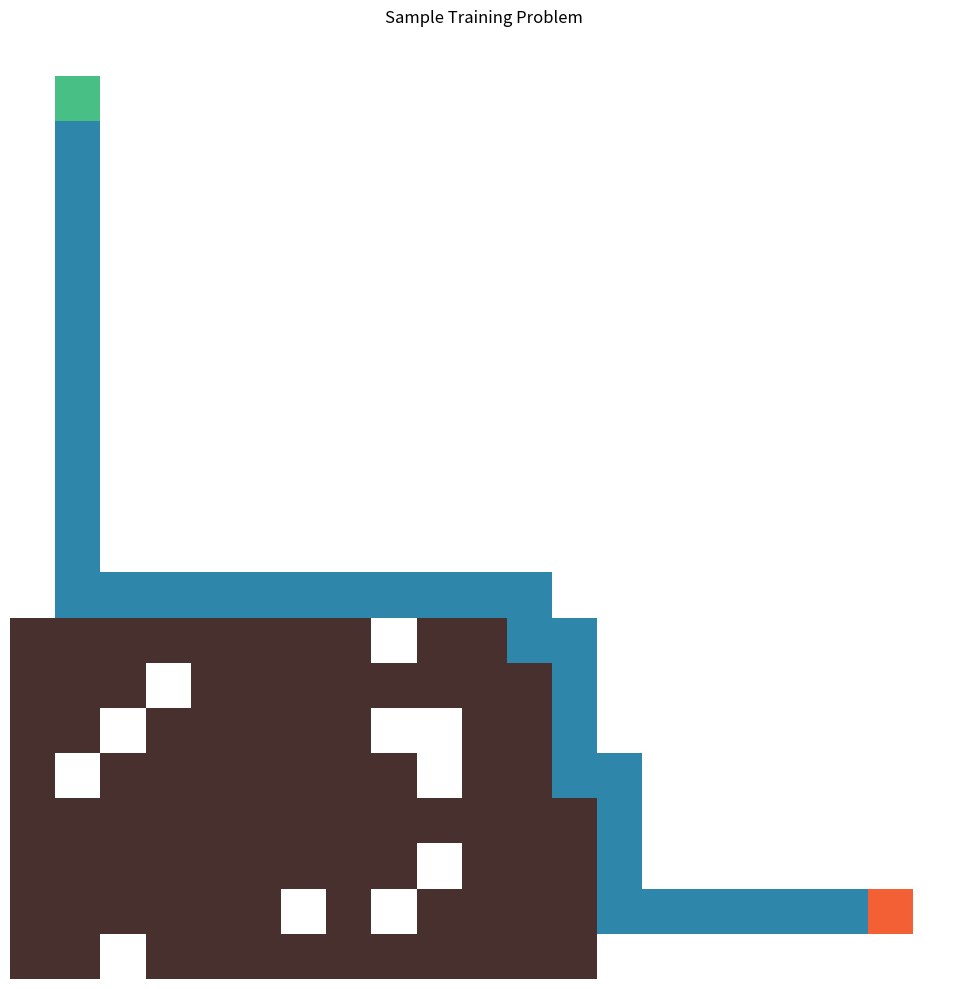
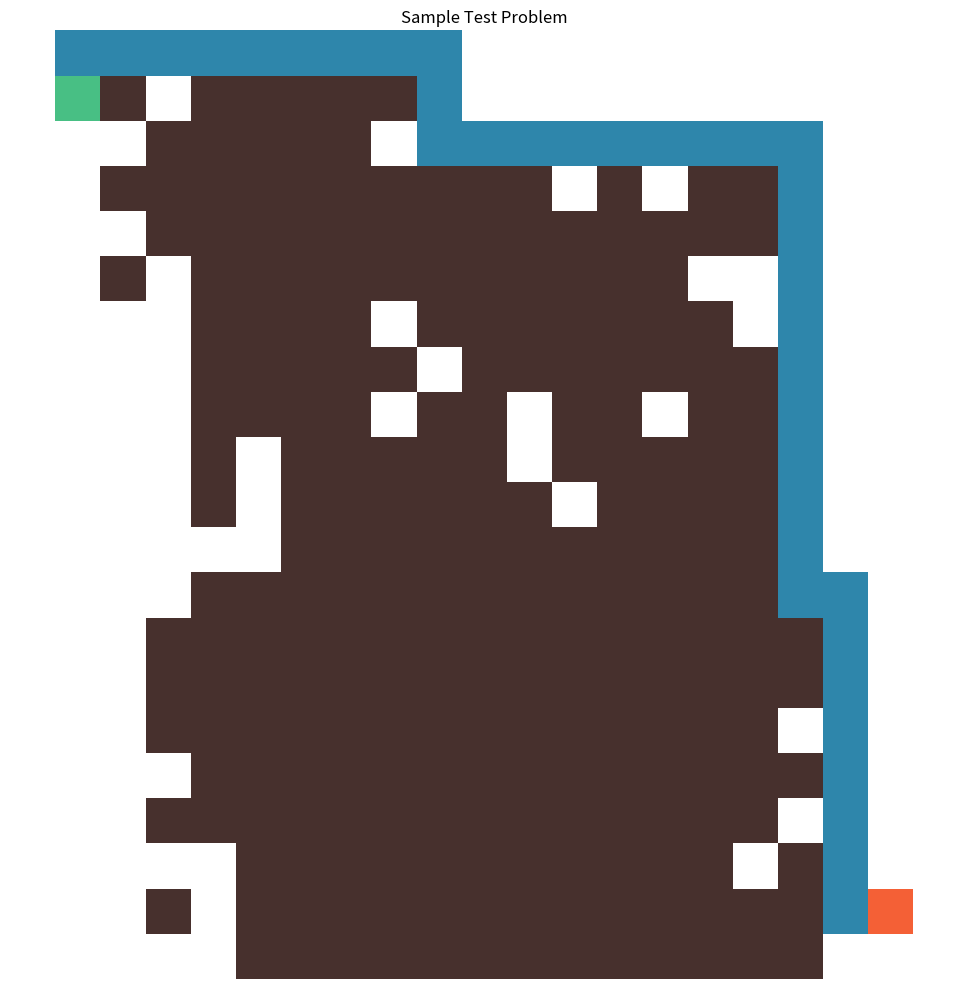

Write the Python code that produced these figures, in order.
import json
import random
from collections import deque
from typing import Dict, List, Tuple

import matplotlib.patches as patches
import matplotlib.pyplot as plt
import numpy as np


class ObstacleNavigationGenerator:
    def __init__(self, width: int, height: int):
        self.width = width
        self.height = height
        self.grid = None
        self.start = None
        self.end = None
        self.solution_path = None

        self.OBSTACLE = 0  # Obstacle cells
        self.FREE = 1  # Free navigable space
        self.START = 3
        self.END = 2
        self.SOLUTION = 4

    def generate_obstacle_cluster(
        self, center_x: int, center_y: int, size: int, shape: str = "circular"
    ) -> List[Tuple[int, int]]:
        """Generate a cluster of obstacle cells around a center point.

        Args:
            center_x, center_y: Center of the obstacle cluster
            size: Approximate radius/size of the cluster
            shape: 'circular', 'rectangular', 'irregular', or 'elongated'
        """
        obstacle_cells = []

        if shape == "circular":
            # Circular obstacle with some randomness for natural appearance
            for y in range(
                max(0, center_y - size), min(self.height, center_y + size + 1)
            ):
                for x in range(
                    max(0, center_x - size), min(self.width, center_x + size + 1)
                ):
                    distance = ((x - center_x) ** 2 + (y - center_y) ** 2) ** 0.5
                    # Add noise for irregular boundaries
                    noise_factor = random.uniform(0.7, 1.3)
                    if distance <= size * noise_factor:
                        obstacle_cells.append((x, y))

        elif shape == "rectangular":
            # Rectangular obstacle with some randomness
            for y in range(
                max(0, center_y - size), min(self.height, center_y + size + 1)
            ):
                for x in range(
                    max(0, center_x - size), min(self.width, center_x + size + 1)
                ):
                    if random.random() < 0.8:  # 80% density for irregular edges
                        obstacle_cells.append((x, y))

        elif shape == "elongated":
            # Elongated obstacle (randomly horizontal or vertical)
            if random.random() < 0.5:
                # Horizontal elongation
                width_factor = random.uniform(1.5, 2.5)
                height_factor = random.uniform(0.5, 0.8)
            else:
                # Vertical elongation
                width_factor = random.uniform(0.5, 0.8)
                height_factor = random.uniform(1.5, 2.5)

            for y in range(
                max(0, center_y - int(size * height_factor)),
                min(self.height, center_y + int(size * height_factor) + 1),
            ):
                for x in range(
                    max(0, center_x - int(size * width_factor)),
                    min(self.width, center_x + int(size * width_factor) + 1),
                ):
                    distance_x = abs(x - center_x) / (size * width_factor)
                    distance_y = abs(y - center_y) / (size * height_factor)
                    if distance_x + distance_y <= 1.0 + random.uniform(-0.2, 0.2):
                        obstacle_cells.append((x, y))

        else:  # irregular shape
            # Irregular obstacle using growth-based approach
            obstacle_cells = [(center_x, center_y)]
            current_size = 1
            target_size = size * size

            while current_size < target_size:
                if not obstacle_cells:
                    break

                # Select random boundary cell for expansion
                boundary_cell = random.choice(obstacle_cells)
                directions = [
                    (0, 1),
                    (1, 0),
                    (0, -1),
                    (-1, 0),
                    (1, 1),
                    (-1, -1),
                    (1, -1),
                    (-1, 1),
                ]

                # Add multiple cells per iteration for faster growth
                for _ in range(random.randint(1, 3)):
                    dx, dy = random.choice(directions)
                    new_x, new_y = boundary_cell[0] + dx, boundary_cell[1] + dy

                    if (
                        0 <= new_x < self.width
                        and 0 <= new_y < self.height
                        and (new_x, new_y) not in obstacle_cells
                    ):
                        obstacle_cells.append((new_x, new_y))
                        current_size += 1
                        if current_size >= target_size:
                            break

        return obstacle_cells

    def generate_obstacle_field(
        self, num_obstacles: int = None, obstacle_density: float = 0.15
    ) -> np.ndarray:
        """Generate a grid with randomly distributed obstacle clusters.

        Args:
            num_obstacles: Number of obstacle clusters (if None, calculated from density)
            obstacle_density: Approximate fraction of grid occupied by obstacles
        """
        # Initialize grid - all free space initially
        grid = np.ones((self.height, self.width), dtype=int) * self.FREE

        if num_obstacles is None:
            # Calculate number of obstacles based on density
            total_cells = self.width * self.height
            target_obstacle_cells = int(total_cells * obstacle_density)
            # Estimate obstacles needed (approximate)
            avg_obstacle_size = min(self.width, self.height) // 4
            num_obstacles = max(
                3, target_obstacle_cells // (avg_obstacle_size * avg_obstacle_size)
            )

        # Generate obstacle clusters
        for _ in range(num_obstacles):
            # Random placement
            center_x = random.randint(1, self.width - 2)
            center_y = random.randint(1, self.height - 2)

            # Random size (scaled to grid dimensions)
            size = random.randint(
                max(1, min(self.width, self.height) // 8),
                min(self.width, self.height) // 3,
            )

            # Random obstacle shape
            shape = random.choice(["circular", "rectangular", "elongated", "irregular"])

            # Generate obstacle cluster
            obstacle_cells = self.generate_obstacle_cluster(
                center_x, center_y, size, shape
            )

            # Place obstacles in grid
            for x, y in obstacle_cells:
                grid[y, x] = self.OBSTACLE

        return grid

    def find_free_cells(self, grid: np.ndarray) -> List[Tuple[int, int]]:
        """Find all free navigable cells in the grid."""
        free_cells = []
        for y in range(grid.shape[0]):
            for x in range(grid.shape[1]):
                if grid[y, x] == self.FREE:
                    free_cells.append((x, y))
        return free_cells

    def set_start_end_points(self, grid: np.ndarray, start_pos=None, end_pos=None):
        """Set start and end points with flexible positioning options."""
        free_cells = self.find_free_cells(grid)

        if len(free_cells) < 2:
            raise ValueError("Insufficient free cells for start and end points")

        # Handle start position
        if start_pos is None:
            self.start = random.choice(free_cells)
        elif (
            isinstance(start_pos, (tuple, list))
            and len(start_pos) == 2
            and isinstance(start_pos[0], int)
        ):
            if start_pos not in free_cells:
                raise ValueError(f"Start position {start_pos} is not a valid free cell")
            self.start = start_pos
        elif isinstance(start_pos, list):
            valid_starts = [pos for pos in start_pos if pos in free_cells]
            if not valid_starts:
                raise ValueError("No valid start positions found in free cells")
            self.start = random.choice(valid_starts)
        else:
            raise ValueError(
                "start_pos must be None, a tuple (x, y), or a list of tuples"
            )

        # Handle end position
        if end_pos is None:
            end_candidates = [cell for cell in free_cells if cell != self.start]
            if not end_candidates:
                raise ValueError("No valid end positions available")
            self.end = random.choice(end_candidates)
        elif (
            isinstance(end_pos, (tuple, list))
            and len(end_pos) == 2
            and isinstance(end_pos[0], int)
        ):
            if end_pos not in free_cells:
                raise ValueError(f"End position {end_pos} is not a valid free cell")
            if end_pos == self.start:
                raise ValueError("End position cannot be the same as start position")
            self.end = end_pos
        elif isinstance(end_pos, list):
            valid_ends = [
                pos for pos in end_pos if pos in free_cells and pos != self.start
            ]
            if not valid_ends:
                raise ValueError(
                    "No valid end positions found in free cells (different from start)"
                )
            self.end = random.choice(valid_ends)
        else:
            raise ValueError(
                "end_pos must be None, a tuple (x, y), or a list of tuples"
            )

        # Mark start and end in grid
        grid[self.start[1], self.start[0]] = self.START
        grid[self.end[1], self.end[0]] = self.END

    def find_shortest_path(self, grid: np.ndarray) -> List[Tuple[int, int]]:
        """Find shortest path from start to end using BFS."""
        if self.start is None or self.end is None:
            return []

        queue = deque([(self.start, [self.start])])
        visited = {self.start}
        directions = [(0, 1), (1, 0), (0, -1), (-1, 0)]

        while queue:
            (x, y), path = queue.popleft()

            if (x, y) == self.end:
                return path

            for dx, dy in directions:
                nx, ny = x + dx, y + dy

                if (
                    0 <= nx < grid.shape[1]
                    and 0 <= ny < grid.shape[0]
                    and (nx, ny) not in visited
                    and grid[ny, nx] != self.OBSTACLE
                ):
                    visited.add((nx, ny))
                    queue.append(((nx, ny), path + [(nx, ny)]))

        return []  # No path found

    def ensure_path_connectivity(
        self, grid: np.ndarray, max_attempts: int = 10
    ) -> bool:
        """Ensure path connectivity between start and end by removing obstacles if needed."""
        for attempt in range(max_attempts):
            path = self.find_shortest_path(grid)
            if path:
                return True

            # Remove some obstacles to create connectivity
            obstacle_cells = [
                (x, y)
                for y in range(self.height)
                for x in range(self.width)
                if grid[y, x] == self.OBSTACLE
            ]

            if not obstacle_cells:
                return False

            # Remove a small number of obstacles strategically
            num_to_remove = min(5, len(obstacle_cells))
            cells_to_remove = random.sample(obstacle_cells, num_to_remove)

            for x, y in cells_to_remove:
                grid[y, x] = self.FREE

        return False

    def generate_navigation_problem(
        self, start_pos=None, end_pos=None, num_obstacles=None, obstacle_density=0.15
    ) -> Dict:
        """Generate a complete obstacle navigation problem with solution.

        Args:
            start_pos: Start position control
            end_pos: End position control
            num_obstacles: Number of obstacle clusters (if None, calculated from density)
            obstacle_density: Density of obstacles in the grid
        """
        max_generation_attempts = 50

        for attempt in range(max_generation_attempts):
            # Generate obstacle field
            self.grid = self.generate_obstacle_field(num_obstacles, obstacle_density)

            # Set start and end points
            try:
                self.set_start_end_points(self.grid, start_pos, end_pos)
            except ValueError:
                continue  # Retry if no valid positions

            # Ensure path connectivity
            if self.ensure_path_connectivity(self.grid):
                # Find optimal solution path
                self.solution_path = self.find_shortest_path(self.grid)
                if self.solution_path:
                    break
        else:
            raise RuntimeError(
                f"Could not generate valid navigation problem after {max_generation_attempts} attempts"
            )

        return {
            "grid": self.grid.tolist(),
            "start": self.start,
            "end": self.end,
            "solution_path": self.solution_path,
        }

    def visualize_navigation_problem(
        self, show_solution: bool = True, title: str = "Obstacle Navigation"
    ):
        """Visualize the obstacle navigation problem using matplotlib."""
        if self.grid is None:
            return

        fig, ax = plt.subplots(1, 1, figsize=(10, 10))

        colors = {
            0: (71 / 255, 48 / 255, 45 / 255),  # Obstacle - dark brown
            1: (255 / 255, 255 / 255, 255 / 255),  # Free space - white
            2: (244 / 255, 96 / 255, 54 / 255),  # End - orange-red
            3: (72 / 255, 191 / 255, 132 / 255),  # Start - green
            4: (46 / 255, 134 / 255, 171 / 255),  # Solution - blue
        }

        # Create visualization copy
        viz_grid = self.grid.copy()

        # Mark solution path if requested
        if show_solution and self.solution_path:
            for x, y in self.solution_path:
                if viz_grid[y, x] not in [self.START, self.END]:
                    viz_grid[y, x] = self.SOLUTION

        # Render grid
        for y in range(viz_grid.shape[0]):
            for x in range(viz_grid.shape[1]):
                color = colors.get(viz_grid[y, x], "gray")
                rect = patches.Rectangle(
                    (x, viz_grid.shape[0] - y - 1), 1, 1, linewidth=0, facecolor=color
                )
                ax.add_patch(rect)

        ax.set_xlim(0, viz_grid.shape[1])
        ax.set_ylim(0, viz_grid.shape[0])
        ax.set_aspect("equal")
        ax.axis("off")
        ax.set_title(title)

        plt.tight_layout()
        plt.show()

    def to_arc_format(self) -> Dict:
        """Convert obstacle navigation problem to ARC-like JSON format."""
        if self.grid is None:
            return {}

        # Input: grid with start and end points
        input_grid = self.grid.copy()

        # Output: grid with solution path
        output_grid = self.grid.copy()
        if self.solution_path:
            for x, y in self.solution_path:
                if output_grid[y, x] not in [self.START, self.END]:
                    output_grid[y, x] = self.SOLUTION

        return {"input": input_grid.tolist(), "output": output_grid.tolist()}


class ObstacleNavigationDatasetGenerator:
    def __init__(self, width: int = 10, height: int = 10):
        self.width = width
        self.height = height

    def calculate_path_similarity(
        self, path1: List[Tuple[int, int]], path2: List[Tuple[int, int]]
    ) -> float:
        """Calculate Jaccard similarity between two solution paths."""
        if not path1 or not path2:
            return 0.0

        set1 = set(path1)
        set2 = set(path2)

        intersection = len(set1.intersection(set2))
        union = len(set1.union(set2))

        return intersection / union if union > 0 else 0.0

    def calculate_path_distance(
        self, path1: List[Tuple[int, int]], path2: List[Tuple[int, int]]
    ) -> float:
        """Calculate normalized distance between two solution paths (1 - similarity)."""
        return 1.0 - self.calculate_path_similarity(path1, path2)

    def generate_diverse_test_set(
        self,
        train_problems: List[Dict],
        n_test: int,
        diversity_threshold: float = 0.7,
        max_attempts: int = 1000,
        start_pos=None,
        end_pos=None,
        num_obstacles=None,
        obstacle_density=0.15,
    ) -> List[Dict]:
        """Generate test problems with sufficient diversity from training problems."""
        test_problems = []
        attempts = 0

        while len(test_problems) < n_test and attempts < max_attempts:
            attempts += 1

            # Generate new navigation problem
            generator = ObstacleNavigationGenerator(self.width, self.height)
            try:
                problem_data = generator.generate_navigation_problem(
                    start_pos=start_pos,
                    end_pos=end_pos,
                    num_obstacles=num_obstacles,
                    obstacle_density=obstacle_density,
                )
            except RuntimeError:
                continue  # Skip if generation failed

            # Check diversity from training problems
            min_distance = float("inf")
            for train_problem in train_problems:
                distance = self.calculate_path_distance(
                    problem_data["solution_path"], train_problem["solution_path"]
                )
                min_distance = min(min_distance, distance)

            # Add to test set if sufficiently diverse
            if min_distance >= diversity_threshold:
                test_problems.append(problem_data)

        if len(test_problems) < n_test:
            print(
                f"Warning: Only generated {len(test_problems)}/{n_test} test problems "
                f"after {max_attempts} attempts"
            )

        return test_problems

    def generate_dataset(
        self,
        n_train: int,
        n_test: int,
        diversity_threshold: float = 0.7,
        visualize_samples: bool = False,
        start_pos=None,
        end_pos=None,
        num_obstacles=None,
        obstacle_density=0.15,
    ) -> Dict:
        """Generate complete ARC-format dataset with train/test split.

        Args:
            n_train: Number of training samples
            n_test: Number of test samples
            diversity_threshold: Minimum diversity between train/test problems
            visualize_samples: Whether to show sample visualizations
            start_pos: Start position control
            end_pos: End position control
            num_obstacles: Number of obstacle clusters per problem
            obstacle_density: Density of obstacle coverage
        """
        # Generate training problems
        train_problems = []
        for i in range(n_train):
            generator = ObstacleNavigationGenerator(self.width, self.height)
            try:
                problem_data = generator.generate_navigation_problem(
                    start_pos=start_pos,
                    end_pos=end_pos,
                    num_obstacles=num_obstacles,
                    obstacle_density=obstacle_density,
                )
                train_problems.append(problem_data)
            except RuntimeError:
                print(f"Warning: Failed to generate training problem {i}")
                continue

        print(f"Generated {len(train_problems)} training problems")

        # Generate test problems
        test_problems = self.generate_diverse_test_set(
            train_problems,
            n_test,
            diversity_threshold,
            start_pos=start_pos,
            end_pos=end_pos,
            num_obstacles=num_obstacles,
            obstacle_density=obstacle_density,
        )

        # Convert to ARC format
        arc_data = {"train": [], "test": []}

        for problem_data in train_problems:
            generator = ObstacleNavigationGenerator(self.width, self.height)
            generator.grid = np.array(problem_data["grid"])
            generator.start = problem_data["start"]
            generator.end = problem_data["end"]
            generator.solution_path = problem_data["solution_path"]
            arc_data["train"].append(generator.to_arc_format())

        for problem_data in test_problems:
            generator = ObstacleNavigationGenerator(self.width, self.height)
            generator.grid = np.array(problem_data["grid"])
            generator.start = problem_data["start"]
            generator.end = problem_data["end"]
            generator.solution_path = problem_data["solution_path"]
            arc_data["test"].append(generator.to_arc_format())

        # Visualize samples if requested
        if visualize_samples and train_problems:
            # Show first training problem
            generator = ObstacleNavigationGenerator(self.width, self.height)
            generator.grid = np.array(train_problems[0]["grid"])
            generator.start = train_problems[0]["start"]
            generator.end = train_problems[0]["end"]
            generator.solution_path = train_problems[0]["solution_path"]
            generator.visualize_navigation_problem(
                show_solution=True, title="Sample Training Problem"
            )

            # Show first test problem if available
            if test_problems:
                generator = ObstacleNavigationGenerator(self.width, self.height)
                generator.grid = np.array(test_problems[0]["grid"])
                generator.start = test_problems[0]["start"]
                generator.end = test_problems[0]["end"]
                generator.solution_path = test_problems[0]["solution_path"]
                generator.visualize_navigation_problem(
                    show_solution=True, title="Sample Test Problem"
                )

        return arc_data


if __name__ == "__main__":
    start_pos = [(1, 1)]
    end_pos = [(19, 19)]

    dataset_generator = ObstacleNavigationDatasetGenerator(width=21, height=21)
    dataset = dataset_generator.generate_dataset(
        n_train=1000,
        n_test=50,
        diversity_threshold=0.5,
        visualize_samples=True,
        start_pos=start_pos,
        end_pos=end_pos,
        obstacle_density=0.2,
    )

    # Save dataset
    with open("obstacle_navigation_dataset.json", "w") as f:
        json.dump(dataset, f, indent=2)

    print(
        f"Generated dataset with {len(dataset['train'])} training and {len(dataset['test'])} test samples"
    )
